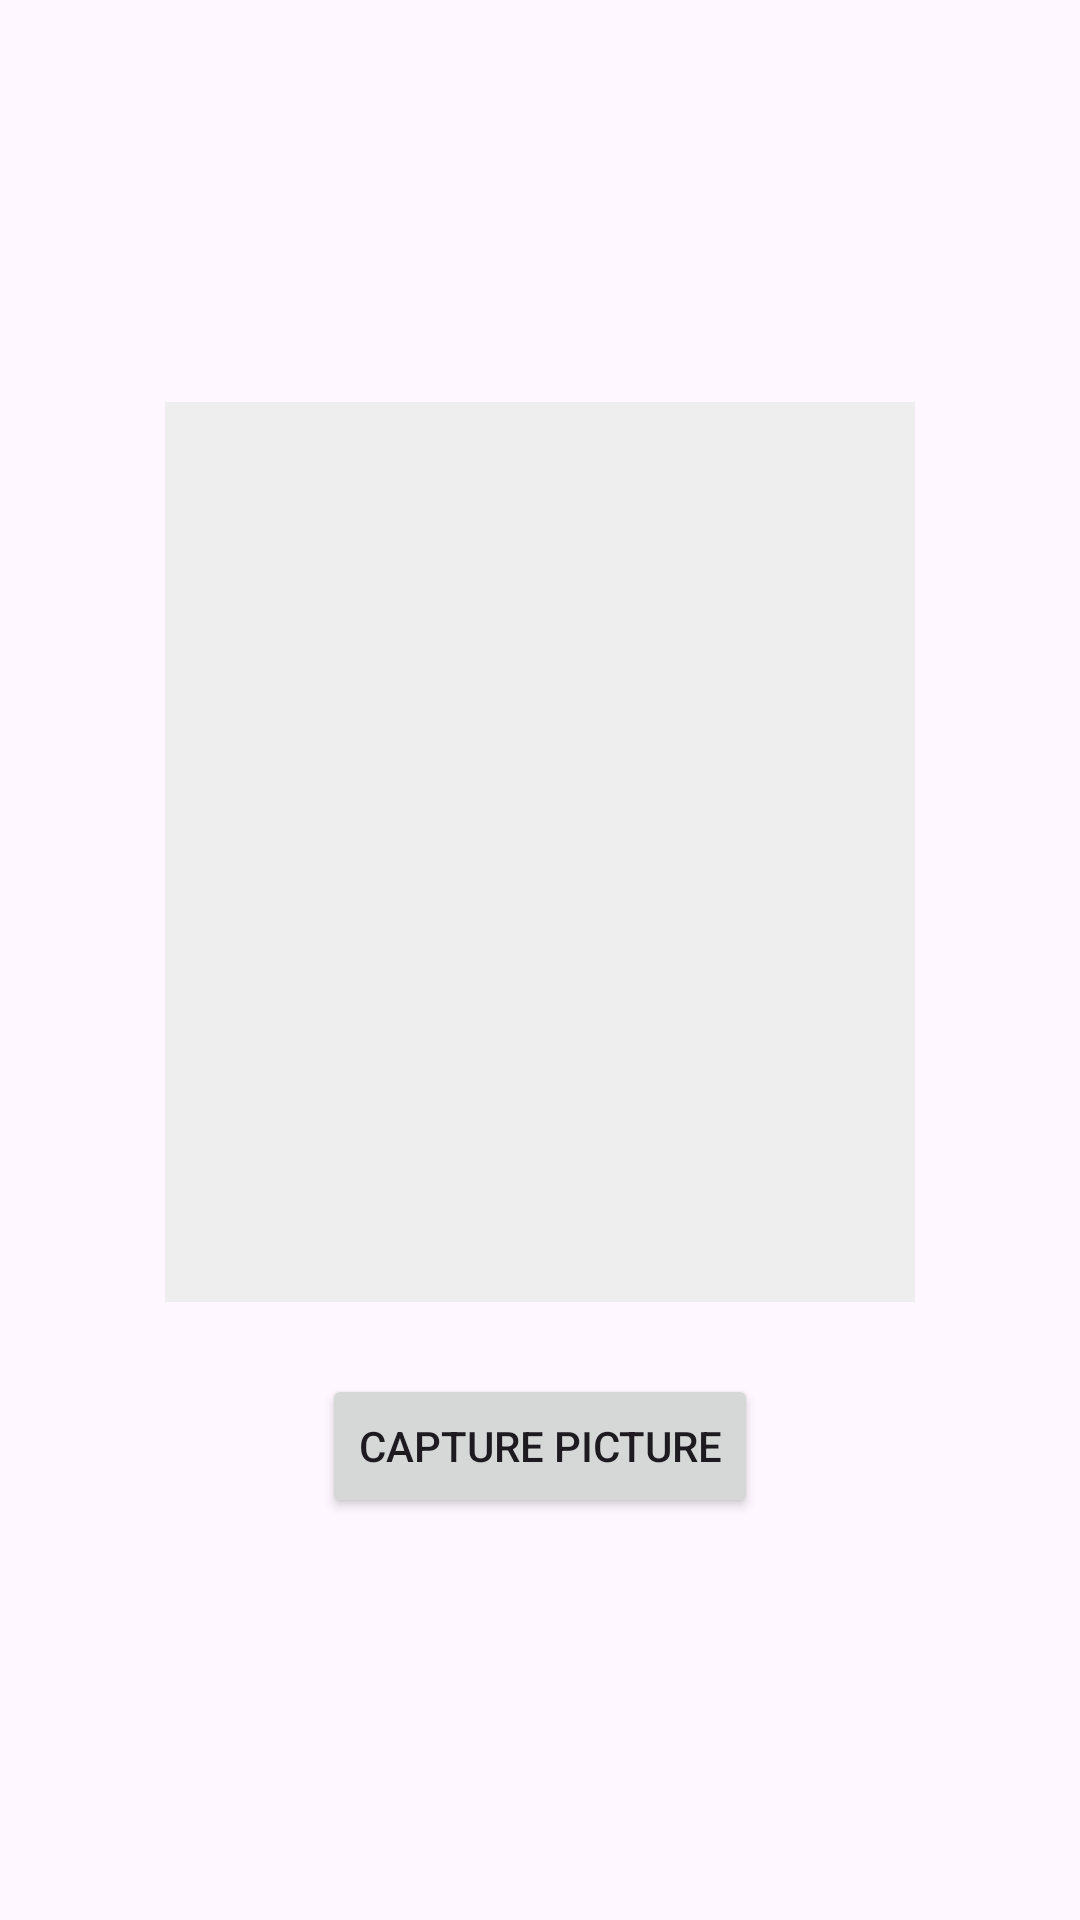

The Android layout XML behind this screen, and the referenced resources:
<!-- AndroidManifest.xml: application theme Theme.Mu_android_project -->
<!-- res/layout/activity_41.xml -->
<?xml version="1.0" encoding="utf-8"?>
<LinearLayout xmlns:android="http://schemas.android.com/apk/res/android"
    android:layout_width="match_parent"
    android:layout_height="match_parent"
    android:orientation="vertical"
    android:gravity="center"
    android:padding="16dp">

    <ImageView
        android:id="@+id/capturedImage"
        android:layout_width="250dp"
        android:layout_height="300dp"
        android:layout_marginBottom="24dp"
        android:background="#EEEEEE"
        android:scaleType="centerInside" />

    <Button
        android:id="@+id/btnCapture"
        android:layout_width="wrap_content"
        android:layout_height="wrap_content"
        android:text="Capture Picture" />

</LinearLayout>
<!-- resources referenced by this layout -->
<resources>
  <style name="Theme.Mu_android_project" parent="Base.Theme.Mu_android_project" />
  <style name="Base.Theme.Mu_android_project" parent="Theme.Material3.DayNight.NoActionBar">
          
          
      </style>
</resources>
